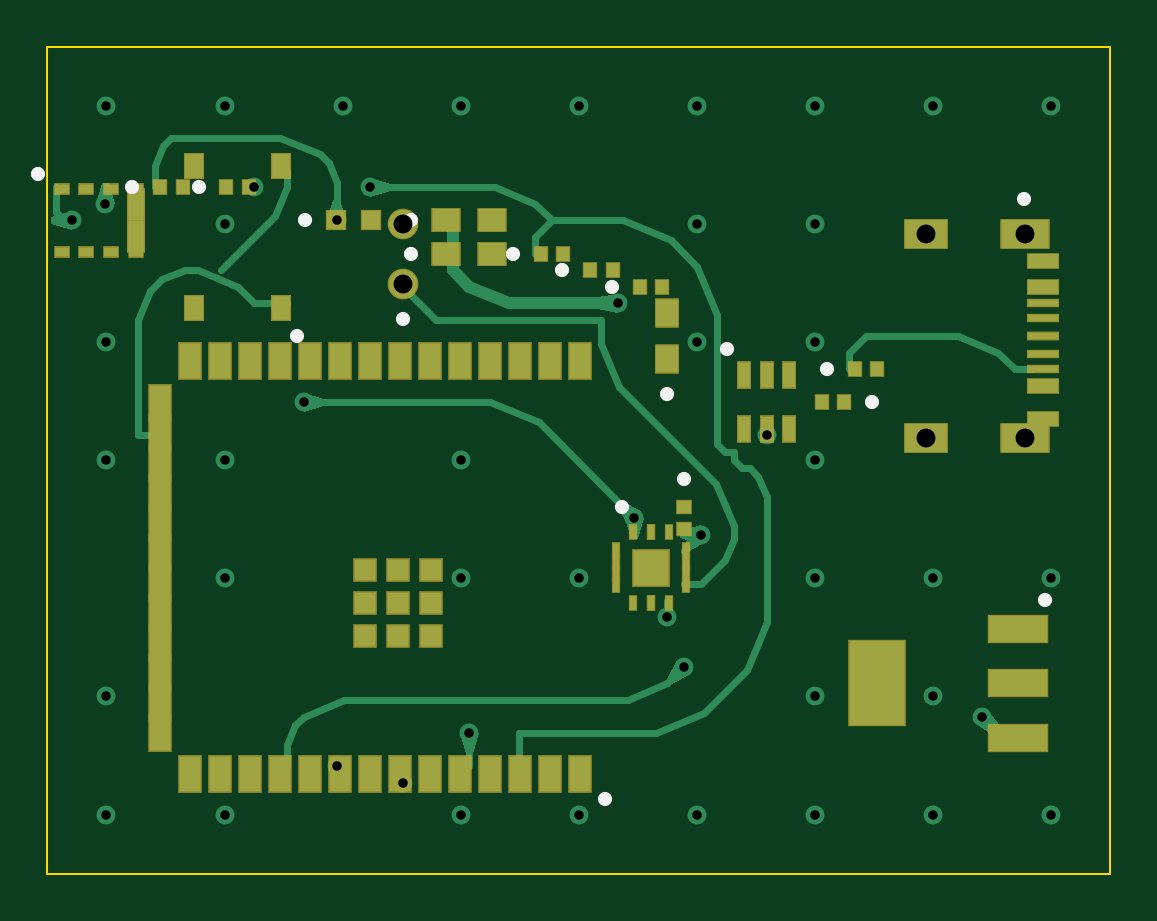
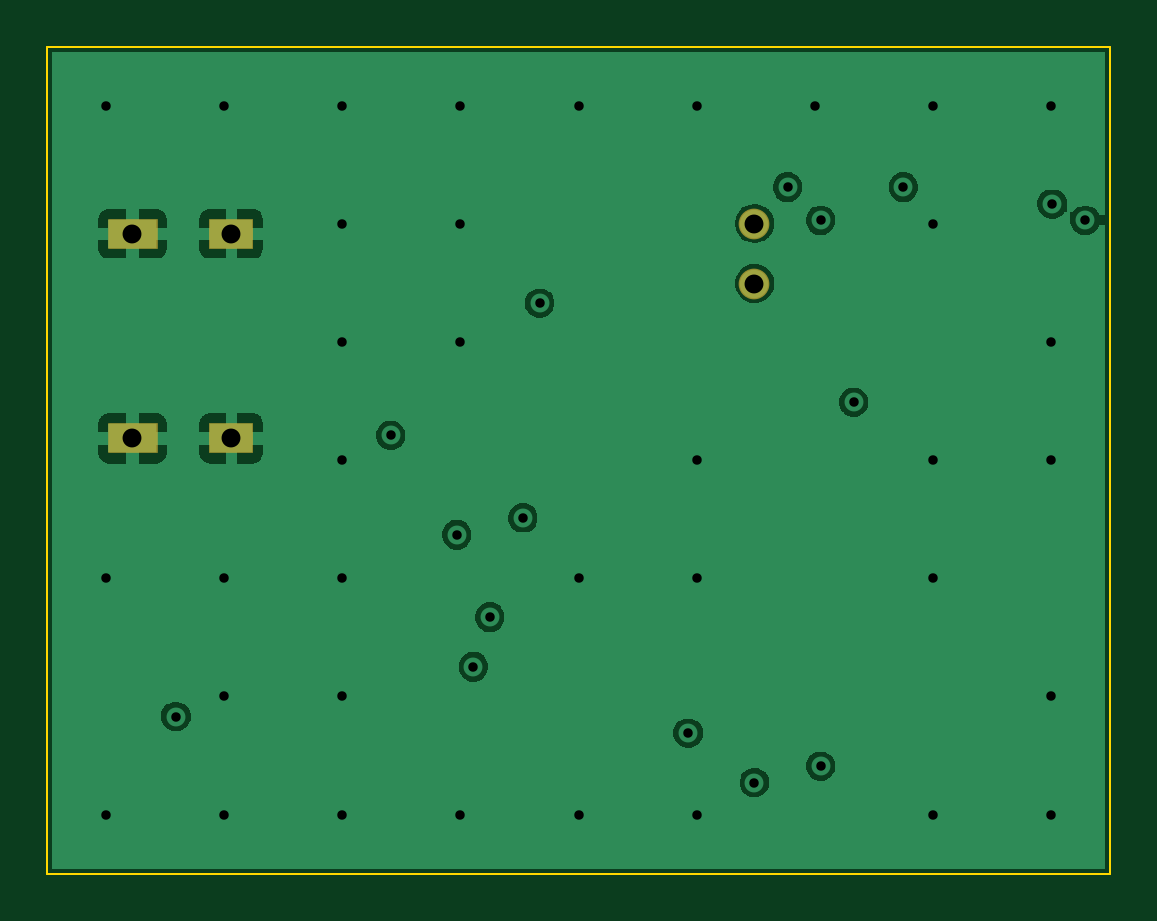
Circuit board: 9 layer files. Board 45.0 x 35.0 mm.
- bottom_copper: USB-Speakerphone-B_Cu.gbr (44288 bytes)
- bottom_mask: USB-Speakerphone-B_Mask.gbr (277 bytes)
- outline: USB-Speakerphone-Edge_Cuts.gbr (136 bytes)
- top_copper: USB-Speakerphone-F_Cu.gbr (13883 bytes)
- top_mask: USB-Speakerphone-F_Mask.gbr (4212 bytes)
- top_silk: USB-Speakerphone-F_SilkS.gbr (519 bytes)
- inner_copper: USB-Speakerphone-In1_Cu.gbr (7760 bytes)
- inner_copper: USB-Speakerphone-In2_Cu.gbr (4981 bytes)
- drill: USB-Speakerphone.drl (938 bytes)

=== bottom_copper: USB-Speakerphone-B_Cu.gbr (44288 bytes, source omitted) ===
=== bottom_mask: USB-Speakerphone-B_Mask.gbr ===
%FSLAX26Y26*%
%MOMM*%
%LPD*%
%ADD10R,1.90000X1.30000*%
%ADD11R,2.10000X1.30000*%
%ADD12C,1.30000*%
G01*
D10*
X37200800Y27075100D03*
D11*
X41380600Y27075100D03*
D11*
X41380600Y18424900D03*
D10*
X37200800Y18424900D03*
D12*
X15050000Y24980000D03*
D12*
X15050000Y27520000D03*
M02*

=== outline: USB-Speakerphone-Edge_Cuts.gbr ===
%FSLAX26Y26*%
%MOMM*%
%LPD*%
%ADD10C,0.100000*%
G01*
D10*
X0Y0D02*
X45000000Y0D01*
X45000000Y35000000D01*
X0Y35000000D01*
X0Y0D01*
M02*

=== top_copper: USB-Speakerphone-F_Cu.gbr (13883 bytes, source omitted) ===
=== top_mask: USB-Speakerphone-F_Mask.gbr ===
%FSLAX26Y26*%
%MOMM*%
%LPD*%
%ADD10R,1.40000X0.40000*%
%ADD11R,1.40020X0.70000*%
%ADD12R,1.40000X0.70000*%
%ADD13R,1.90000X1.30000*%
%ADD14R,2.10000X1.30000*%
%ADD15R,1.00000X1.60000*%
%ADD16R,1.00000X1.00000*%
%ADD17R,0.35000X0.70000*%
%ADD18R,1.60000X1.60000*%
%ADD19R,0.76300X1.42600*%
%ADD20R,0.70000X0.50000*%
%ADD21R,2.60000X1.20000*%
%ADD22R,2.44000X3.70000*%
%ADD23R,0.63200X1.17200*%
%ADD24R,0.85000X1.10000*%
%ADD25R,0.90000X0.90000*%
%ADD26C,1.30000*%
%ADD27R,0.65000X0.70000*%
%ADD28R,0.70000X0.65000*%
%ADD29R,1.25000X1.05000*%
%ADD30R,1.05000X1.25000*%
G01*
D10*
X42149000Y20650000D03*
D10*
X42149000Y21350000D03*
D10*
X42149000Y21999900D03*
D10*
X42149000Y22750000D03*
D10*
X42149000Y22750000D03*
D10*
X42149000Y23500100D03*
D10*
X42149000Y24150000D03*
D10*
X42149000Y24850000D03*
D11*
X42149000Y19250000D03*
D12*
X42149000Y25950100D03*
D12*
X42149000Y24850000D03*
D12*
X42149000Y20650000D03*
D13*
X37200800Y27075100D03*
D14*
X41380600Y27075100D03*
D14*
X41380600Y18424900D03*
D13*
X37200800Y18424900D03*
D15*
X22545000Y4200000D03*
D15*
X21275000Y4200000D03*
D15*
X20005000Y4200000D03*
D15*
X18735000Y4200000D03*
D15*
X17465000Y4200000D03*
D15*
X16195000Y4200000D03*
D15*
X14925000Y4200000D03*
D15*
X13655000Y4200000D03*
D15*
X12385000Y4200000D03*
D15*
X11115000Y4200000D03*
D15*
X9845000Y4200000D03*
D15*
X8575000Y4200000D03*
D15*
X7305000Y4200000D03*
D15*
X6035000Y4200000D03*
D15*
X4755000Y5965000D03*
D15*
X4755000Y7235000D03*
D15*
X4755000Y8505000D03*
D15*
X4755000Y9775000D03*
D15*
X4755000Y11045000D03*
D15*
X4755000Y12315000D03*
D15*
X4755000Y13585000D03*
D15*
X4755000Y14855000D03*
D15*
X4755000Y16125000D03*
D15*
X4755000Y17395000D03*
D15*
X4755000Y18665000D03*
D15*
X4785000Y19935000D03*
D15*
X6035000Y21700000D03*
D15*
X7305000Y21700000D03*
D15*
X8575000Y21700000D03*
D15*
X9845000Y21700000D03*
D15*
X11115000Y21700000D03*
D15*
X12385000Y21700000D03*
D15*
X13655000Y21700000D03*
D15*
X14925000Y21700000D03*
D15*
X16195000Y21700000D03*
D15*
X17465000Y21700000D03*
D15*
X18735000Y21700000D03*
D15*
X20005000Y21700000D03*
D15*
X21275000Y21700000D03*
D15*
X22545000Y21700000D03*
D16*
X13424800Y12849900D03*
D16*
X13424800Y11449900D03*
D16*
X13424800Y10049800D03*
D16*
X16224900Y10049800D03*
D16*
X16224900Y11449900D03*
D16*
X16224900Y12849900D03*
D16*
X14824900Y12849900D03*
D16*
X14824900Y10049800D03*
D16*
X14824900Y11449900D03*
D17*
X24801600Y14450000D03*
D17*
X25550000Y14450000D03*
D17*
X25550000Y14450000D03*
D17*
X26301500Y14450000D03*
D17*
X27050000Y13697900D03*
D17*
X27050000Y13198000D03*
D17*
X27050000Y12697900D03*
D17*
X27050000Y12198000D03*
D17*
X26299900Y11450000D03*
D17*
X25550000Y11450000D03*
D17*
X25550000Y11450000D03*
D17*
X24801600Y11450000D03*
D17*
X24050000Y12198000D03*
D17*
X24050000Y12697900D03*
D17*
X24050000Y13198000D03*
D17*
X24050000Y13697900D03*
D18*
X25550100Y12950100D03*
D19*
X3750100Y28311700D03*
D19*
X3750100Y26985500D03*
D20*
X600000Y26320100D03*
D20*
X1650100Y26320100D03*
D20*
X2700100Y26320100D03*
D20*
X3750100Y26320100D03*
D20*
X3750100Y28979900D03*
D20*
X2700100Y28979900D03*
D20*
X1650100Y28979900D03*
D20*
X600000Y28979900D03*
D21*
X41079900Y10350000D03*
D21*
X41079900Y8050000D03*
D21*
X41079900Y5750000D03*
D22*
X35140100Y8050000D03*
D23*
X29500000Y21099100D03*
D23*
X30450000Y21099100D03*
D23*
X31400000Y21099100D03*
D23*
X31400000Y18800900D03*
D23*
X30450000Y18800900D03*
D23*
X29500000Y18800900D03*
D24*
X9899900Y23950000D03*
D24*
X9899900Y29950000D03*
D24*
X6200100Y23950000D03*
D24*
X6200100Y29950000D03*
D25*
X13700000Y27650000D03*
D25*
X12199900Y27650000D03*
D26*
X15050000Y24980000D03*
D26*
X15050000Y27520000D03*
D27*
X34175000Y21350000D03*
D27*
X35125000Y21350000D03*
D27*
X22975000Y25550000D03*
D27*
X23925000Y25550000D03*
D27*
X7575000Y29050000D03*
D27*
X8525000Y29050000D03*
D27*
X20875000Y26250000D03*
D27*
X21825000Y26250000D03*
D28*
X26950000Y15525000D03*
D28*
X26950000Y14575000D03*
D27*
X33725000Y19950000D03*
D27*
X32775000Y19950000D03*
D27*
X25075000Y24850000D03*
D27*
X26025000Y24850000D03*
D27*
X4775000Y29050000D03*
D27*
X5725000Y29050000D03*
D29*
X16875000Y27650000D03*
D29*
X18825000Y27650000D03*
D29*
X16875000Y26250000D03*
D29*
X18825000Y26250000D03*
D30*
X26250000Y21775000D03*
D30*
X26250000Y23725000D03*
M02*

=== top_silk: USB-Speakerphone-F_SilkS.gbr ===
%FSLAX26Y26*%
%MOMM*%
%LPD*%
%ADD10C,0.600000*%
G01*
D10*
X41357059Y28574985D03*
X23595183Y3163187D03*
X24344088Y15523828D03*
X-381337Y29612982D03*
X42246071Y11568170D03*
X28757051Y22205849D03*
X10569107Y22758343D03*
X10899900Y27650000D03*
X15050000Y23480000D03*
X33000000Y21350000D03*
X21800000Y25550000D03*
X6400000Y29050000D03*
X19700000Y26250000D03*
X26950000Y16700000D03*
X34900000Y19950000D03*
X23900000Y24850000D03*
X3600000Y29050000D03*
X15400000Y27650000D03*
X15400000Y26250000D03*
X26250000Y20300000D03*
M02*

=== inner_copper: USB-Speakerphone-In1_Cu.gbr (7760 bytes, source omitted) ===
=== inner_copper: USB-Speakerphone-In2_Cu.gbr ===
%FSLAX26Y26*%
%MOMM*%
%LPD*%
%ADD10C,0.30000*%
%ADD11C,0.80000*%
%ADD12C,0.50000*%
%ADD13R,1.30000X0.30000*%
%ADD14R,1.30000X0.30000*%
%ADD15R,1.30000X0.30000*%
%ADD16R,1.30000X0.30000*%
%ADD17R,1.30000X0.30000*%
%ADD18R,1.30000X0.30000*%
%ADD19R,1.30000X0.30000*%
%ADD20R,1.30000X0.30000*%
%ADD21R,1.30020X0.60000*%
%ADD22R,1.30000X0.60000*%
%ADD23R,1.30000X0.60000*%
%ADD24R,1.30000X0.60000*%
%ADD25R,1.80000X1.20000*%
%ADD26R,2.00000X1.20000*%
%ADD27R,2.00000X1.20000*%
%ADD28R,1.80000X1.20000*%
%ADD29R,0.90000X1.50000*%
%ADD30R,0.90000X1.50000*%
%ADD31R,0.90000X1.50000*%
%ADD32R,0.90000X1.50000*%
%ADD33R,0.90000X1.50000*%
%ADD34R,0.90000X1.50000*%
%ADD35R,0.90000X1.50000*%
%ADD36R,0.90000X1.50000*%
%ADD37R,0.90000X1.50000*%
%ADD38R,0.90000X1.50000*%
%ADD39R,0.90000X1.50000*%
%ADD40R,0.90000X1.50000*%
%ADD41R,0.90000X1.50000*%
%ADD42R,0.90000X1.50000*%
%ADD43R,0.90000X1.50000*%
%ADD44R,0.90000X1.50000*%
%ADD45R,0.90000X1.50000*%
%ADD46R,0.90000X1.50000*%
%ADD47R,0.90000X1.50000*%
%ADD48R,0.90000X1.50000*%
%ADD49R,0.90000X1.50000*%
%ADD50R,0.90000X1.50000*%
%ADD51R,0.90000X1.50000*%
%ADD52R,0.90000X1.50000*%
%ADD53R,0.90000X1.50000*%
%ADD54R,0.90000X1.50000*%
%ADD55R,0.90000X1.50000*%
%ADD56R,0.90000X1.50000*%
%ADD57R,0.90000X1.50000*%
%ADD58R,0.90000X1.50000*%
%ADD59R,0.90000X1.50000*%
%ADD60R,0.90000X1.50000*%
%ADD61R,0.90000X1.50000*%
%ADD62R,0.90000X1.50000*%
%ADD63R,0.90000X1.50000*%
%ADD64R,0.90000X1.50000*%
%ADD65R,0.90000X1.50000*%
%ADD66R,0.90000X1.50000*%
%ADD67R,0.90000X1.50000*%
%ADD68R,0.90000X1.50000*%
%ADD69R,0.90000X0.90000*%
%ADD70R,0.90000X0.90000*%
%ADD71R,0.90000X0.90000*%
%ADD72R,0.90000X0.90000*%
%ADD73R,0.90000X0.90000*%
%ADD74R,0.90000X0.90000*%
%ADD75R,0.90000X0.90000*%
%ADD76R,0.90000X0.90000*%
%ADD77R,0.90000X0.90000*%
%ADD78R,0.25000X0.60000*%
%ADD79R,0.25000X0.60000*%
%ADD80R,0.25000X0.60000*%
%ADD81R,0.25000X0.60000*%
%ADD82R,0.25000X0.60000*%
%ADD83R,0.25000X0.60000*%
%ADD84R,0.25000X0.60000*%
%ADD85R,0.25000X0.60000*%
%ADD86R,0.25000X0.60000*%
%ADD87R,0.25000X0.60000*%
%ADD88R,0.25000X0.60000*%
%ADD89R,0.25000X0.60000*%
%ADD90R,0.25000X0.60000*%
%ADD91R,0.25000X0.60000*%
%ADD92R,0.25000X0.60000*%
%ADD93R,0.25000X0.60000*%
%ADD94R,1.50000X1.50000*%
%ADD95R,0.66300X1.32600*%
%ADD96R,0.66300X1.32600*%
%ADD97R,0.60000X0.40000*%
%ADD98R,0.60000X0.40000*%
%ADD99R,0.60000X0.40000*%
%ADD100R,0.60000X0.40000*%
%ADD101R,0.60000X0.40000*%
%ADD102R,0.60000X0.40000*%
%ADD103R,0.60000X0.40000*%
%ADD104R,0.60000X0.40000*%
%ADD105R,2.50000X1.10000*%
%ADD106R,2.50000X1.10000*%
%ADD107R,2.50000X1.10000*%
%ADD108R,2.34000X3.60000*%
%ADD109R,0.53200X1.07200*%
%ADD110R,0.53200X1.07200*%
%ADD111R,0.53200X1.07200*%
%ADD112R,0.53200X1.07200*%
%ADD113R,0.53200X1.07200*%
%ADD114R,0.53200X1.07200*%
%ADD115R,0.75000X1.00000*%
%ADD116R,0.75000X1.00000*%
%ADD117R,0.75000X1.00000*%
%ADD118R,0.75000X1.00000*%
%ADD119R,0.80000X0.80000*%
%ADD120R,0.80000X0.80000*%
%ADD121C,1.20000*%
%ADD122C,1.20000*%
%ADD123R,0.55000X0.60000*%
%ADD124R,0.55000X0.60000*%
%ADD125R,0.55000X0.60000*%
%ADD126R,0.55000X0.60000*%
%ADD127R,0.55000X0.60000*%
%ADD128R,0.55000X0.60000*%
%ADD129R,0.55000X0.60000*%
%ADD130R,0.55000X0.60000*%
%ADD131R,0.60000X0.55000*%
%ADD132R,0.60000X0.55000*%
%ADD133R,0.55000X0.60000*%
%ADD134R,0.55000X0.60000*%
%ADD135R,0.55000X0.60000*%
%ADD136R,0.55000X0.60000*%
%ADD137R,0.55000X0.60000*%
%ADD138R,0.55000X0.60000*%
%ADD139R,1.15000X0.95000*%
%ADD140R,1.15000X0.95000*%
%ADD141R,1.15000X0.95000*%
%ADD142R,1.15000X0.95000*%
%ADD143R,0.95000X1.15000*%
%ADD144R,0.95000X1.15000*%
G01*
D12*
D12*
D12*
D10*
D10*
D10*
D10*
D10*
D10*
D10*
D10*
D10*
D10*
D10*
D10*
D10*
D10*
D11*
X30450000Y18550000D03*
X39550000Y6650000D03*
X24150000Y24150000D03*
X24850000Y15050000D03*
X17850000Y5950000D03*
X2450000Y28350000D03*
X10850000Y19950000D03*
X1050000Y27650000D03*
X15050000Y3850000D03*
X8750000Y29050000D03*
X13650000Y29050000D03*
X27650000Y14350000D03*
X26950000Y8750000D03*
X12250000Y27650000D03*
X12250000Y4550000D03*
X26250000Y10850000D03*
X2500000Y2500000D03*
X7500000Y2500000D03*
X17500000Y2500000D03*
X22500000Y2500000D03*
X27500000Y2500000D03*
X32500000Y2500000D03*
X37500000Y2500000D03*
X42500000Y2500000D03*
X2500000Y7500000D03*
X32500000Y7500000D03*
X37500000Y7500000D03*
X7500000Y12500000D03*
X17500000Y12500000D03*
X22500000Y12500000D03*
X32500000Y12500000D03*
X37500000Y12500000D03*
X42500000Y12500000D03*
X2500000Y17500000D03*
X7500000Y17500000D03*
X17500000Y17500000D03*
X32500000Y17500000D03*
X2500000Y22500000D03*
X27500000Y22500000D03*
X32500000Y22500000D03*
X7500000Y27500000D03*
X27500000Y27500000D03*
X32500000Y27500000D03*
X2500000Y32500000D03*
X7500000Y32500000D03*
X12500000Y32500000D03*
X17500000Y32500000D03*
X22500000Y32500000D03*
X27500000Y32500000D03*
X32500000Y32500000D03*
X37500000Y32500000D03*
X42500000Y32500000D03*
D25*
X37200800Y27075100D03*
D26*
X41380600Y27075100D03*
D27*
X41380600Y18424900D03*
D28*
X37200800Y18424900D03*
D121*
X15050000Y24980000D03*
D122*
X15050000Y27520000D03*
M02*

=== drill: USB-Speakerphone.drl ===
;PCB 自动布线工具 钻孔文件
M48
METRIC,TZ
T01C0.400
T02C0.800
%
G90
G05
T01
X30.450Y18.550
X39.550Y6.650
X24.150Y24.150
X24.850Y15.050
X17.850Y5.950
X2.450Y28.350
X10.850Y19.950
X1.050Y27.650
X15.050Y3.850
X8.750Y29.050
X13.650Y29.050
X27.650Y14.350
X26.950Y8.750
X12.250Y27.650
X12.250Y4.550
X26.250Y10.850
X2.500Y2.500
X7.500Y2.500
X17.500Y2.500
X22.500Y2.500
X27.500Y2.500
X32.500Y2.500
X37.500Y2.500
X42.500Y2.500
X2.500Y7.500
X32.500Y7.500
X37.500Y7.500
X7.500Y12.500
X17.500Y12.500
X22.500Y12.500
X32.500Y12.500
X37.500Y12.500
X42.500Y12.500
X2.500Y17.500
X7.500Y17.500
X17.500Y17.500
X32.500Y17.500
X2.500Y22.500
X27.500Y22.500
X32.500Y22.500
X7.500Y27.500
X27.500Y27.500
X32.500Y27.500
X2.500Y32.500
X7.500Y32.500
X12.500Y32.500
X17.500Y32.500
X22.500Y32.500
X27.500Y32.500
X32.500Y32.500
X37.500Y32.500
X42.500Y32.500
T02
X37.201Y27.075
X41.381Y27.075
X41.381Y18.425
X37.201Y18.425
X15.050Y24.980
X15.050Y27.520
T00
M30
